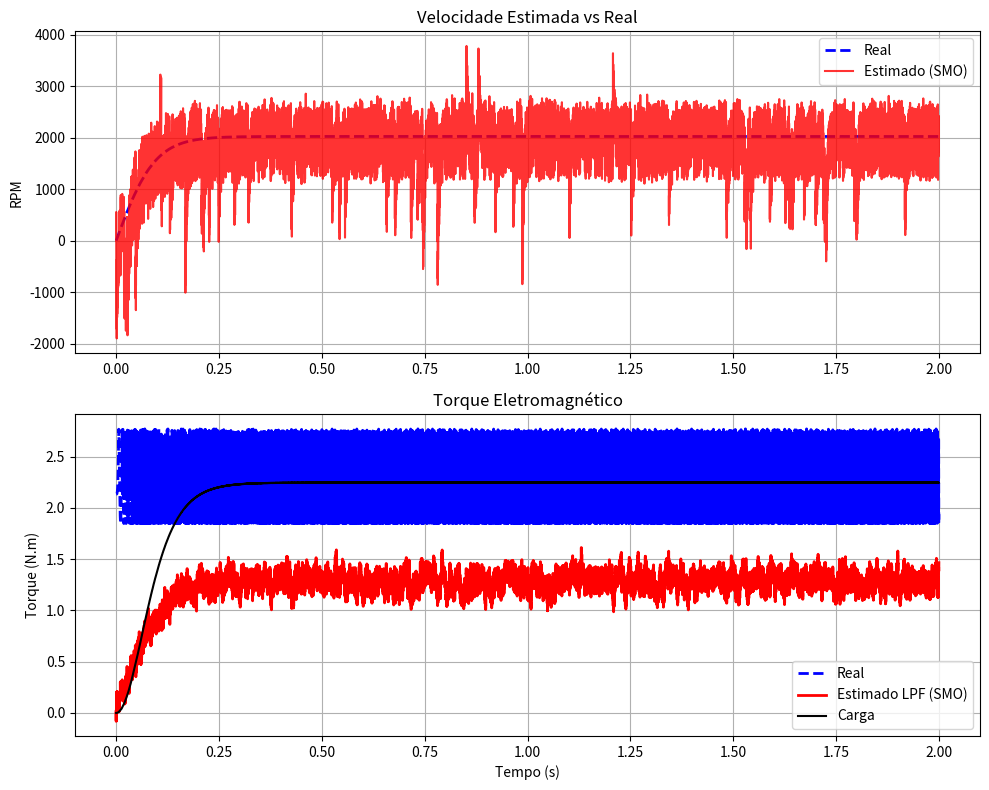
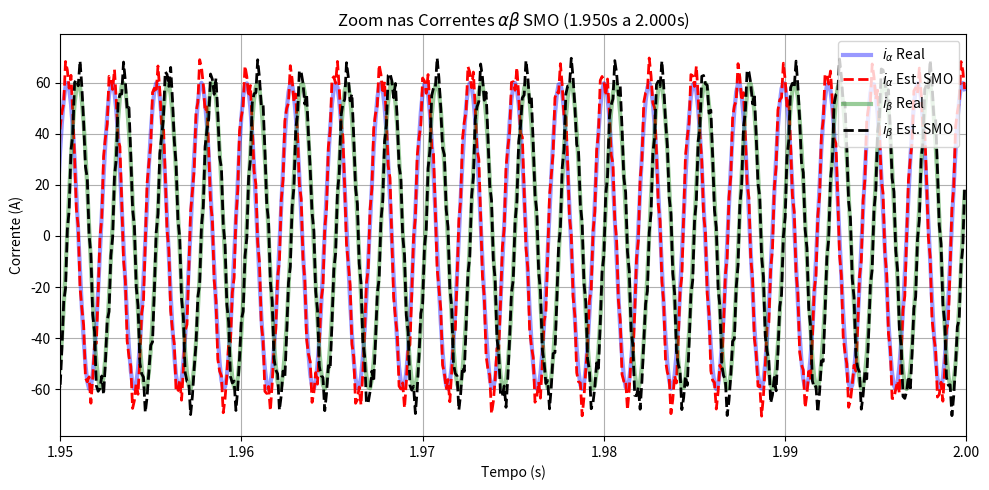
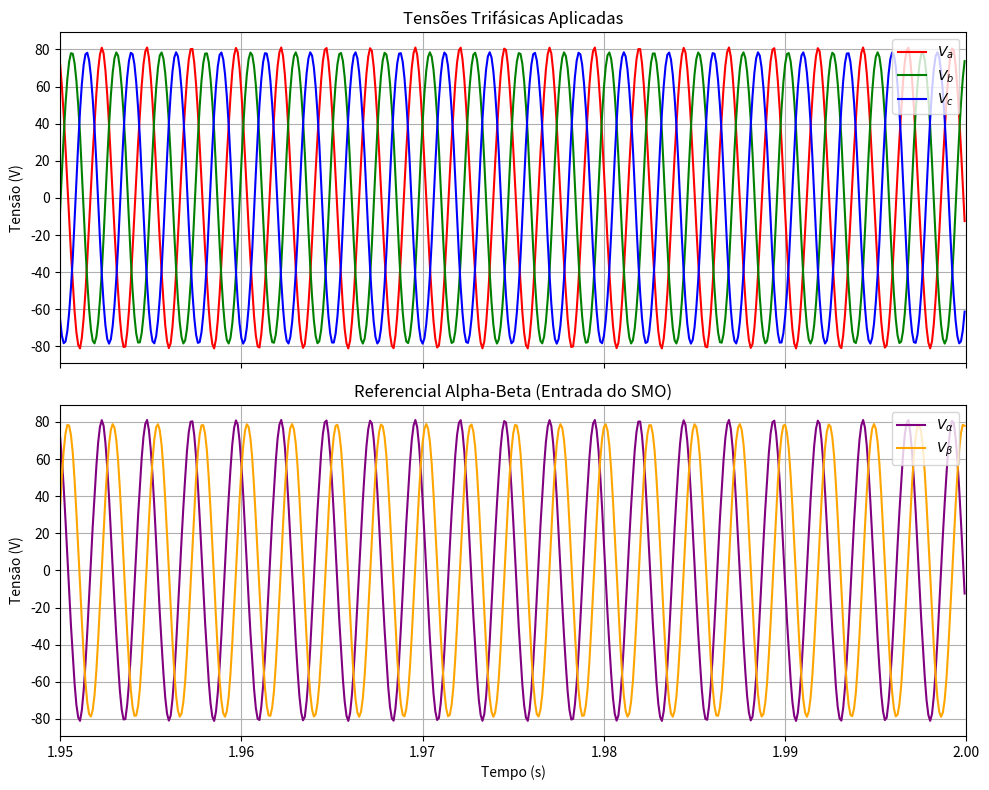
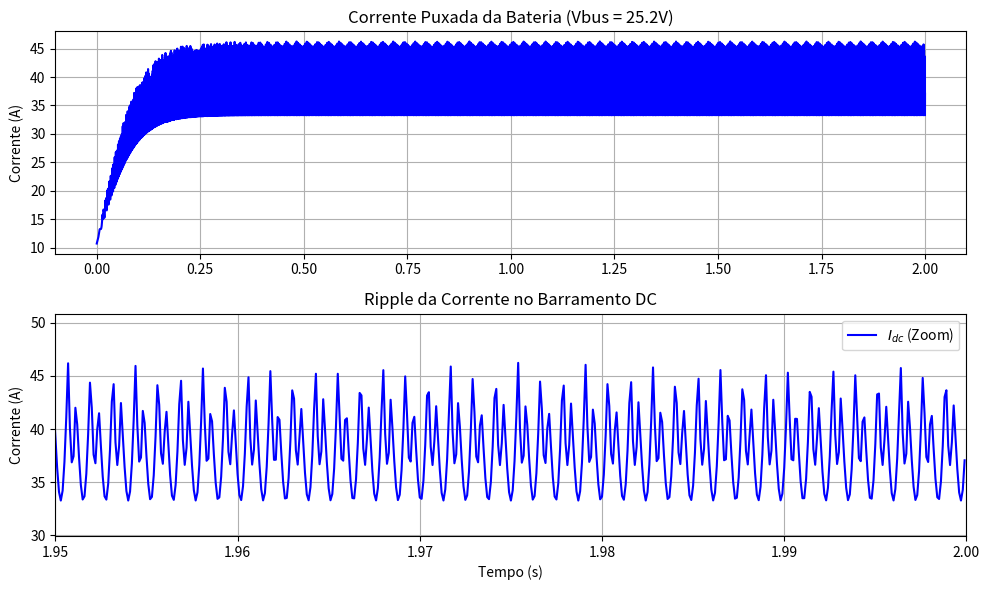

Python code for these plots, in order:
import numpy as np
import matplotlib.pyplot as plt

# ============================================================================
# 1. PARÂMETROS DO MOTOR, CARGA E BATERIA
# ============================================================================
R_s = 0.05          # Resistência estatórica (Ohms)
L_s = 0.0005        # Indutância estatórica (Henrys)
P = 24              # Número de polos
p = P / 2           # Pares de polos (12)
Kv = 310.0          # Constante de velocidade (RPM/V)
J = 0.001           # Inércia do rotor (kg.m^2)
k_load = 5e-5       # Constante aerodinâmica da hélice (N.m / (rad/s)^2)

# Configuração do Barramento DC (Bateria LiPo 6S)
V_bus = 6 * 4.2     # Tensão máxima de 6 células (25.2V)

# Conversão da constante elétrica
Ke_mec = 60.0 / (2 * np.pi * Kv)
Ke = Ke_mec / p     

Ts = 100.0e-6       # Período de amostragem (10 kHz)
t_end = 2.0         # Tempo (segundos)
t = np.arange(0, t_end, Ts)
N = len(t)

# ============================================================================
# 2. FUNÇÕES DA FEM TRAPEZOIDAL E DERIVADAS
# ============================================================================
def f_a(theta):
    th = np.mod(theta, 2 * np.pi)
    if th < np.pi/6: return (6/np.pi) * th
    elif th < 5*np.pi/6: return 1.0
    elif th < 7*np.pi/6: return -(6/np.pi) * (th - np.pi)
    elif th < 11*np.pi/6: return -1.0
    else: return (6/np.pi) * (th - 2*np.pi)

def f_alpha(theta): return f_a(theta)
def f_beta(theta): return (1/np.sqrt(3)) * (f_a(theta - 2*np.pi/3) - f_a(theta - 4*np.pi/3))

# ============================================================================
# 3. GERAÇÃO DA PLANTA REAL E CORRENTE DC
# ============================================================================
x_true = np.zeros((4, N))
u_input = np.zeros((2, N))
y_meas = np.zeros((2, N))
torque_real, load_real = np.zeros(N), np.zeros(N)
v_abc = np.zeros((3, N))
I_dc = np.zeros(N)

omega_m, theta_e = 0.0, 0.0
I_max = 60.0  

for k in range(N):
    # Injeção de correntes senoidais
    i_al = I_max * np.sin(theta_e)
    i_be = -I_max * np.cos(theta_e)
    
    # Derivadas reais
    omega_e = omega_m * p
    di_al_dt = I_max * omega_e * np.cos(theta_e)
    di_be_dt = I_max * omega_e * np.sin(theta_e)
    
    # Dinâmica mecânica
    Te = Ke * p * (f_alpha(theta_e) * i_al + f_beta(theta_e) * i_be)
    Tl = k_load * (omega_m ** 2)
    d_omega_m = (1/J) * (Te - Tl)
    omega_m += d_omega_m * Ts
    omega_e = omega_m * p
    theta_e = np.mod(theta_e + omega_e * Ts, 2 * np.pi)
    
    # Tensão Real Aplicada
    e_al = Ke * omega_e * f_alpha(theta_e)
    e_be = Ke * omega_e * f_beta(theta_e)
    v_al = R_s * i_al + L_s * di_al_dt + e_al
    v_be = R_s * i_be + L_s * di_be_dt + e_be
    
    x_true[:, k] = [i_al, i_be, omega_e, theta_e]
    u_input[:, k] = [v_al, v_be]
    torque_real[k], load_real[k] = Te, Tl
    
    # Transformada Inversa de Clarke (Va, Vb, Vc)
    v_abc[0, k] = v_al
    v_abc[1, k] = -0.5 * v_al + (np.sqrt(3)/2.0) * v_be
    v_abc[2, k] = -0.5 * v_al - (np.sqrt(3)/2.0) * v_be
    
    # Cálculo da Corrente DC
    P_inst = 1.5 * (v_al * i_al + v_be * i_be)
    I_dc[k] = P_inst / V_bus
    
    # Ruído dos sensores
    y_meas[0, k] = i_al + np.random.normal(0, 0.5)
    y_meas[1, k] = i_be + np.random.normal(0, 0.5)

# ============================================================================
# 4. OBSERVADOR POR MODOS DESLIZANTES (SMO)
# ============================================================================
# Estados do observador
i_hat = np.zeros((2, N))      # Correntes estimadas
e_hat = np.zeros((2, N))      # FEM filtrada
theta_est = np.zeros(N)       # Posição estimada (compensada)
omega_est = np.zeros(N)       # Velocidade estimada
torque_est_raw = np.zeros(N)
torque_est_lpf = np.zeros(N)

# Inicializa correntes
i_hat[:, 0] = y_meas[:, 0]

# --- Parâmetros de Sintonia do SMO ---
K_smo = 40.0                  # Ganho de chaveamento (K > max|e|)
fc_fem = 800.0                # Freq. de corte do LPF da FEM (Hz)
alpha_e = (2 * np.pi * fc_fem) * Ts

fc_spd = 50.0                 # Freq. de corte do LPF da Velocidade (Hz)
alpha_w = (2 * np.pi * fc_spd) * Ts

alpha_lpf_tq = 0.05           # Filtro para o torque estimado

z_al, z_be = 0.0, 0.0         # Sinais descontínuos (Termos corretivos)
th_raw_prev = 0.0             # Posição crua anterior (para cálculo de vel.)

for k in range(1, N):
    v_al, v_be = u_input[0, k-1], u_input[1, k-1]
    
    # 1. Equação do Observador (Predição de Corrente)
    i_al_pred = i_hat[0, k-1] + Ts * (-(R_s/L_s)*i_hat[0, k-1] + (v_al - z_al)/L_s)
    i_be_pred = i_hat[1, k-1] + Ts * (-(R_s/L_s)*i_hat[1, k-1] + (v_be - z_be)/L_s)
    
    i_hat[0, k] = i_al_pred
    i_hat[1, k] = i_be_pred
    
    # 2. Erro de Corrente
    err_al = i_al_pred - y_meas[0, k]
    err_be = i_be_pred - y_meas[1, k]
    
    # 3. Superfície de Deslizamento (Função Sigmoide para evitar chattering extremo numérico)
    # Equivalente ao np.sign(), porém contínuo: saturação suave.
    z_al = K_smo * np.tanh(5.0 * err_al)
    z_be = K_smo * np.tanh(5.0 * err_be)
    
    # 4. Filtro Passa-Baixas (Extração da FEM equivalente)
    e_hat[0, k] = e_hat[0, k-1] + alpha_e * (z_al - e_hat[0, k-1])
    e_hat[1, k] = e_hat[1, k-1] + alpha_e * (z_be - e_hat[1, k-1])
    
    # 5. Cálculo do Ângulo Cru (Arco-tangente)
    th_raw = np.arctan2(e_hat[0, k], -e_hat[1, k])
    
    # 6. Derivada para extrair Velocidade e aplicação de LPF
    dth = th_raw - th_raw_prev
    # Tratamento da virada de ângulo (unwrap)
    if dth > np.pi: dth -= 2*np.pi
    elif dth < -np.pi: dth += 2*np.pi
    
    w_raw = dth / Ts
    omega_est[k] = omega_est[k-1] + alpha_w * (w_raw - omega_est[k-1])
    th_raw_prev = th_raw
    
    # 7. Compensação de Atraso de Fase
    # Atraso induzido pelo LPF da FEM: arctan(w / w_c)
    delta_th = np.arctan(omega_est[k] / (2 * np.pi * fc_fem))
    theta_est[k] = np.mod(th_raw + delta_th, 2*np.pi)
    
    # 8. Estimativa de Torque
    t_bruto = Ke * p * (f_alpha(theta_est[k]) * i_hat[0, k] + f_beta(theta_est[k]) * i_hat[1, k])
    torque_est_raw[k] = t_bruto
    torque_est_lpf[k] = alpha_lpf_tq * t_bruto + (1 - alpha_lpf_tq) * torque_est_lpf[k-1]

# ============================================================================
# 5. GERANDO E SALVANDO OS JPEGS
# ============================================================================
tempo_zoom = 0.05
zoom_start = max(0, t_end - tempo_zoom)

# --- Plot 1: Dinâmica Mecânica ---
plt.figure(figsize=(10, 8))
plt.subplot(2, 1, 1)
plt.plot(t, x_true[2, :]/p * (30/np.pi), 'b--', linewidth=2, label='Real')
plt.plot(t, omega_est/p * (30/np.pi), 'r-', alpha=0.8, label='Estimado (SMO)')
plt.ylabel('RPM')
plt.title('Velocidade Estimada vs Real')
plt.legend()
plt.grid(True)

plt.subplot(2, 1, 2)
plt.plot(t, torque_real, 'b--', linewidth=2, label='Real')
plt.plot(t, torque_est_lpf, 'r-', linewidth=2, label='Estimado LPF (SMO)')
plt.plot(t, load_real, 'k-', label='Carga')
plt.ylabel('Torque (N.m)')
plt.xlabel('Tempo (s)')
plt.title('Torque Eletromagnético')
plt.legend()
plt.grid(True)
plt.tight_layout()
plt.savefig('SMO.jpg', dpi=150)
plt.show()

# --- Plot 2: Detalhe das Correntes (Zoom) ---
plt.figure(figsize=(10, 5))
plt.plot(t, x_true[0, :], 'b-', alpha=0.4, linewidth=3, label='$i_\\alpha$ Real')
plt.plot(t, i_hat[0, :], 'r--', linewidth=2, label='$i_\\alpha$ Est. SMO')
plt.plot(t, x_true[1, :], 'g-', alpha=0.4, linewidth=3, label='$i_\\beta$ Real')
plt.plot(t, i_hat[1, :], 'k--', linewidth=2, label='$i_\\beta$ Est. SMO')
plt.xlim(zoom_start, t_end)
plt.ylabel('Corrente (A)')
plt.xlabel('Tempo (s)')
plt.title(f'Zoom nas Correntes $\\alpha\\beta$ SMO ({zoom_start:.3f}s a {t_end:.3f}s)')
plt.legend(loc='upper right')
plt.grid(True)
plt.tight_layout()
plt.show()

# --- Plot 3: Tensões e Referencial ---
fig, (ax1, ax2) = plt.subplots(2, 1, figsize=(10, 8), sharex=True)
ax1.plot(t, v_abc[0, :], 'r', label='$V_a$')
ax1.plot(t, v_abc[1, :], 'g', label='$V_b$')
ax1.plot(t, v_abc[2, :], 'b', label='$V_c$')
ax1.set_ylabel('Tensão (V)')
ax1.set_title('Tensões Trifásicas Aplicadas')
ax1.grid(True)
ax1.legend(loc='upper right')

ax2.plot(t, u_input[0, :], 'purple', label='$V_\\alpha$')
ax2.plot(t, u_input[1, :], 'orange', label='$V_\\beta$')
ax2.set_ylabel('Tensão (V)')
ax2.set_title('Referencial Alpha-Beta (Entrada do SMO)')
ax2.grid(True)
ax2.legend(loc='upper right')
plt.xlim(zoom_start, t_end)
plt.xlabel('Tempo (s)')
plt.tight_layout()
plt.show()

# --- Plot 4: Corrente do Inversor (Barramento DC) ---
plt.figure(figsize=(10, 6))

plt.subplot(2, 1, 1)
plt.plot(t, I_dc, 'b-')
plt.ylabel('Corrente (A)')
plt.title(f'Corrente Puxada da Bateria (Vbus = {round(V_bus,2)}V)')
plt.grid(True)

plt.subplot(2, 1, 2)
plt.plot(t, I_dc, 'b-', label='$I_{dc}$ (Zoom)')
plt.xlim(zoom_start, t_end)
zoom_data = I_dc[int(zoom_start/Ts):]
if len(zoom_data) > 0:
    plt.ylim(min(zoom_data)*0.9, max(zoom_data)*1.1)
plt.ylabel('Corrente (A)')
plt.xlabel('Tempo (s)')
plt.title('Ripple da Corrente no Barramento DC')
plt.grid(True)
plt.legend()
plt.tight_layout()
plt.show()

print("Simulação do SMO concluída!")
